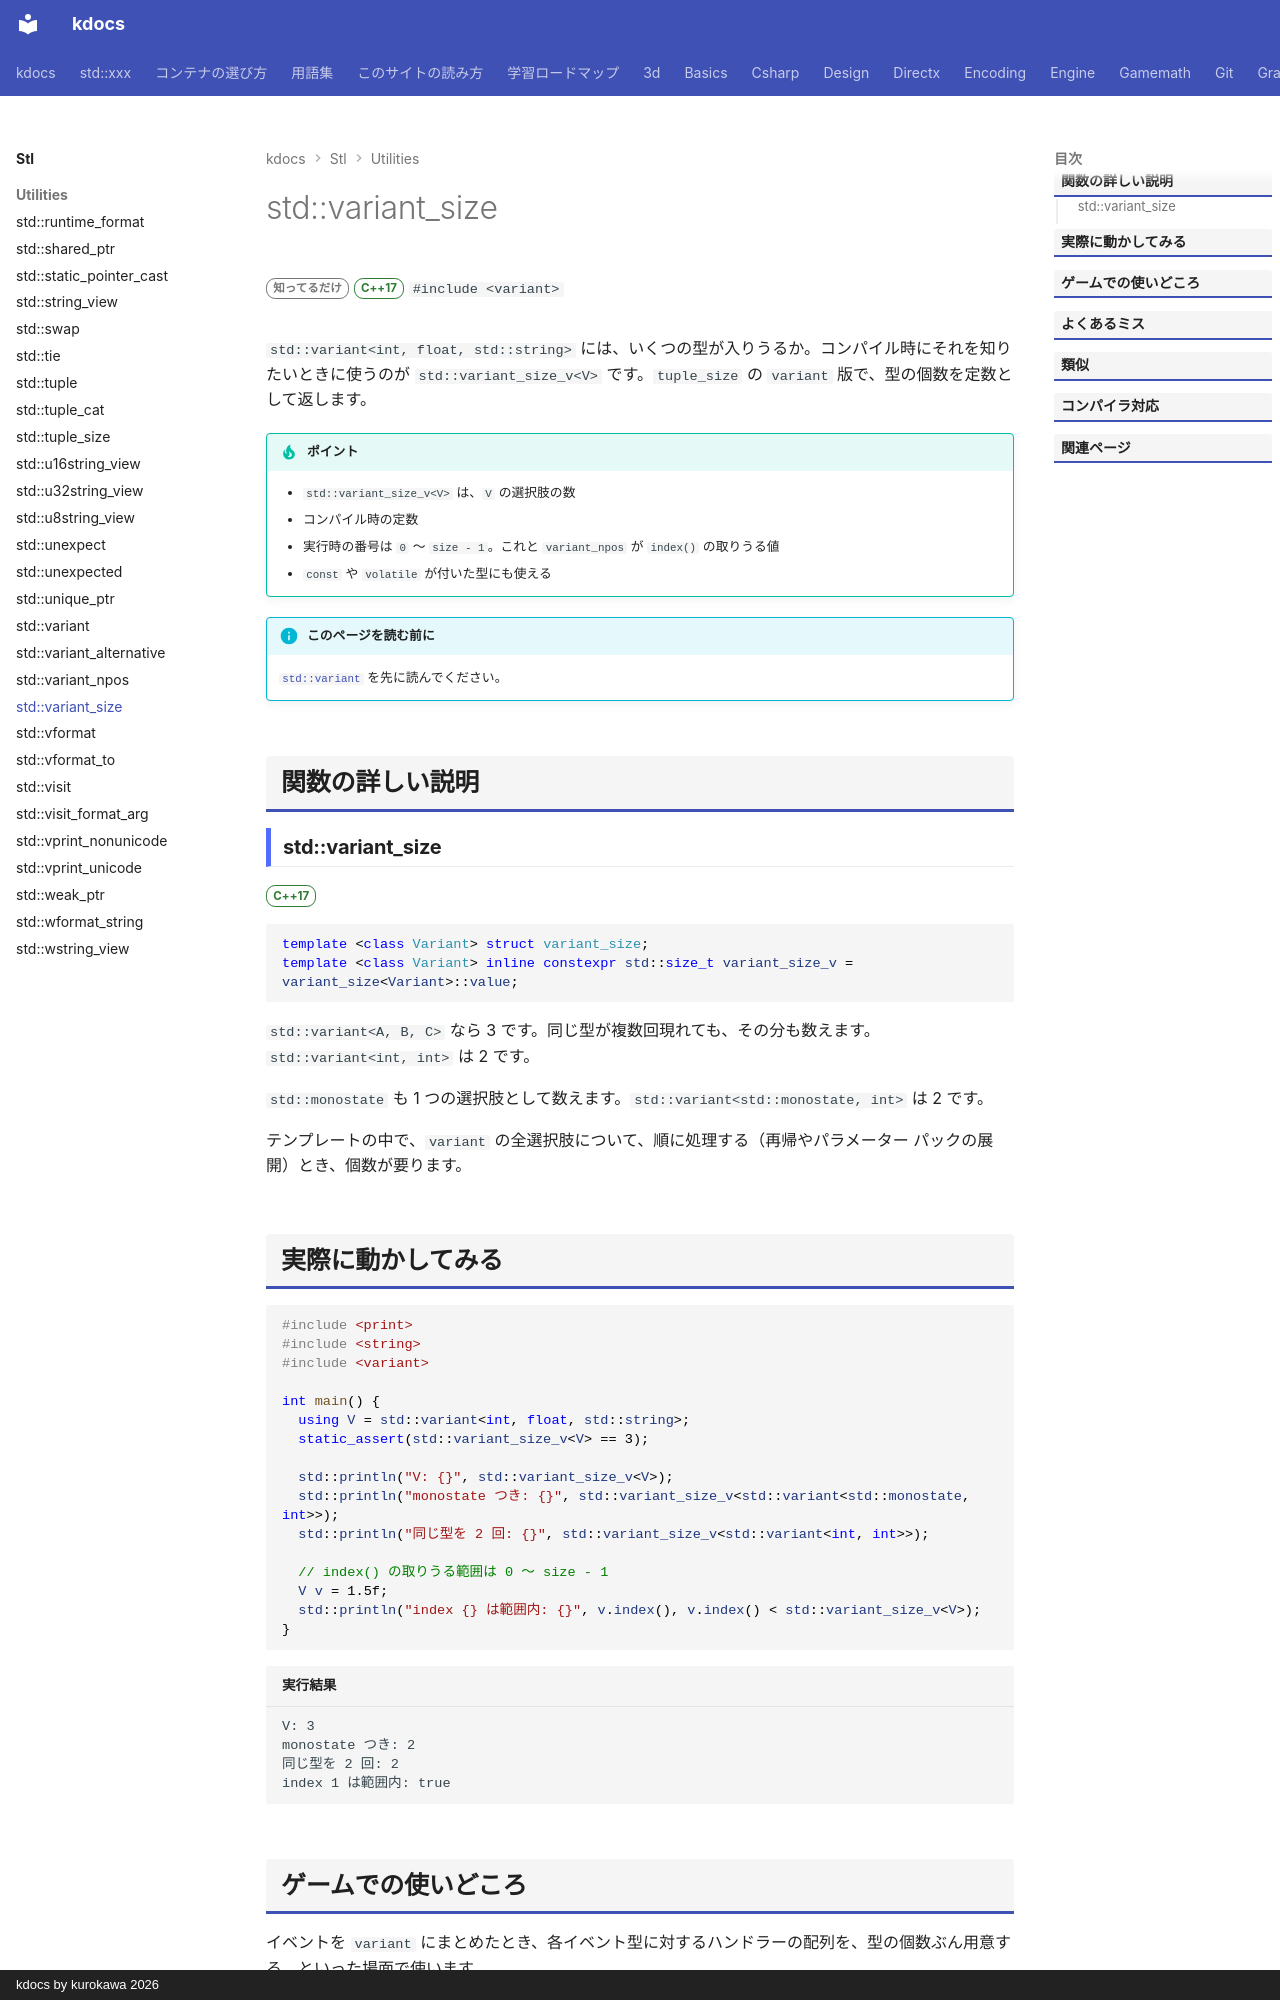

repository: qwzxdf/kdocs · page: stl/utilities/variant_size/index.html · generator: mkdocs · copyright: kdocs by kurokawa 2026

---
title: std::variant_size
summary: "variant が持てる型の数をコンパイル時に取り出す。"
order: 900
tags:
  - ユーティリティ
---

# std::variant_size

<div class="page-badges" markdown>
<span class="rank rank-rare">知ってるだけ</span>
<span class="ver ver-17">C++17</span>
`#include <variant>`
</div>

`std::variant<int, float, std::string>` には、いくつの型が入りうるか。コンパイル時にそれを知りたいときに使うのが `std::variant_size_v<V>` です。`tuple_size` の `variant` 版で、型の個数を定数として返します。

!!! tip "ポイント"
    - `std::variant_size_v<V>` は、`V` の選択肢の数
    - コンパイル時の定数
    - 実行時の番号は `0` 〜 `size - 1`。これと `variant_npos` が `index()` の取りうる値
    - `const` や `volatile` が付いた型にも使える

!!! info "このページを読む前に"
    [`std::variant`](variant.md) を先に読んでください。

## 関数の詳しい説明

### std::variant_size {#variant_size}

<span class="ver ver-17">C++17</span>

```cpp
template <class Variant> struct variant_size;
template <class Variant> inline constexpr std::size_t variant_size_v = variant_size<Variant>::value;
```

`std::variant<A, B, C>` なら 3 です。同じ型が複数回現れても、その分も数えます。`std::variant<int, int>` は 2 です。

`std::monostate` も 1 つの選択肢として数えます。`std::variant<std::monostate, int>` は 2 です。

テンプレートの中で、`variant` の全選択肢について、順に処理する（再帰やパラメーター パックの展開）とき、個数が要ります。
